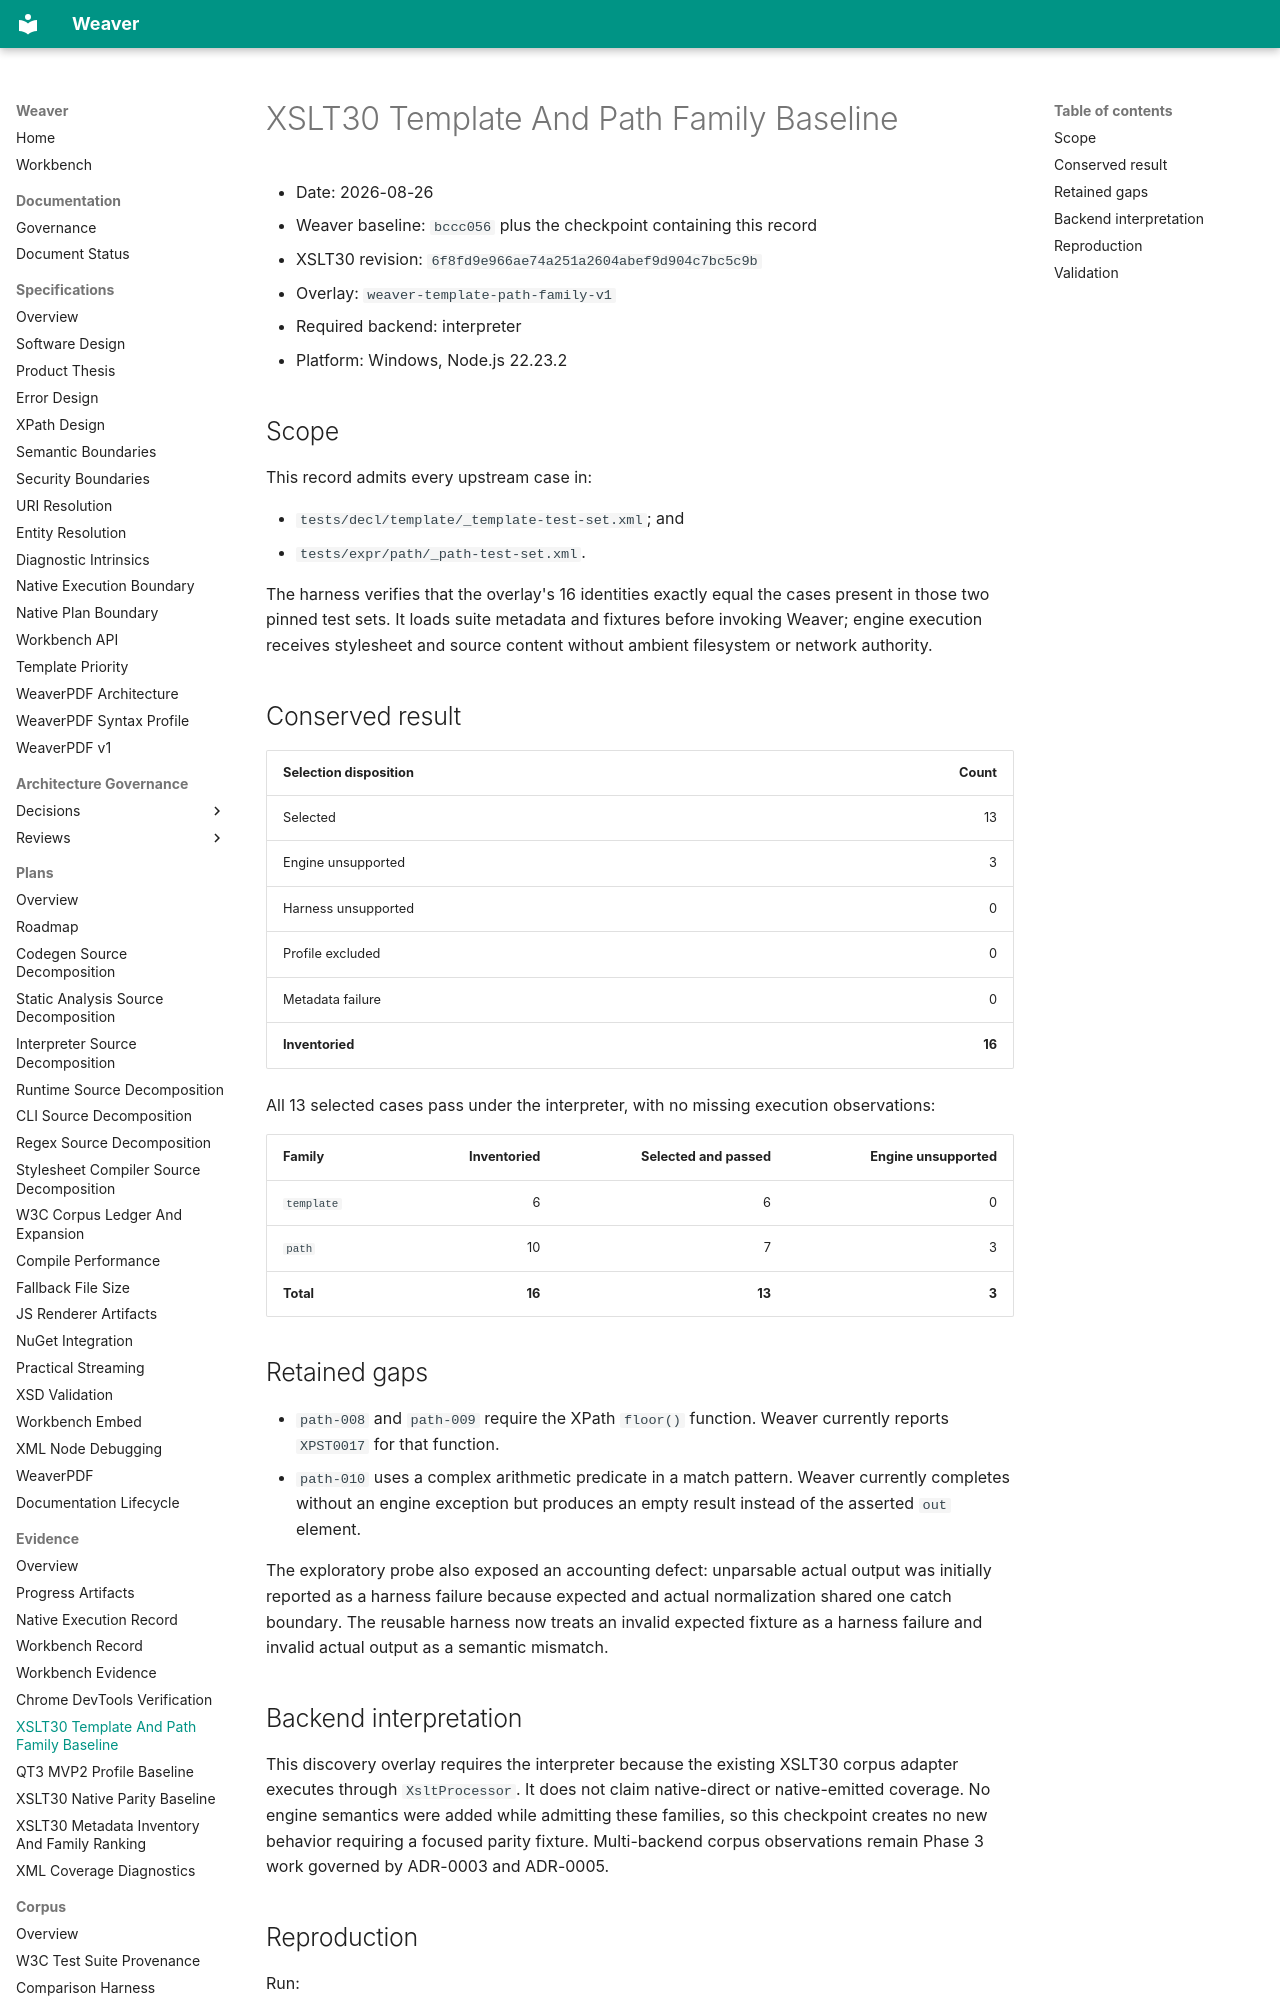

repository: Arakendo/weaver-xslt · page: Evidence/XSLT30 Template And Path Family Baseline/index.html · generator: mkdocs

# XSLT30 Template And Path Family Baseline

- Date: 2026-08-26
- Weaver baseline: `bccc056` plus the checkpoint containing this record
- XSLT30 revision: `6f8fd9e966ae74a251a2604abef9d904c7bc5c9b`
- Overlay: `weaver-template-path-family-v1`
- Required backend: interpreter
- Platform: Windows, Node.js 22.23.2

## Scope

This record admits every upstream case in:

- `tests/decl/template/_template-test-set.xml`; and
- `tests/expr/path/_path-test-set.xml`.

The harness verifies that the overlay's 16 identities exactly equal the cases
present in those two pinned test sets. It loads suite metadata and fixtures
before invoking Weaver; engine execution receives stylesheet and source
content without ambient filesystem or network authority.

## Conserved result

| Selection disposition | Count |
| --- | ---: |
| Selected | 13 |
| Engine unsupported | 3 |
| Harness unsupported | 0 |
| Profile excluded | 0 |
| Metadata failure | 0 |
| **Inventoried** | **16** |

All 13 selected cases pass under the interpreter, with no missing execution
observations:

| Family | Inventoried | Selected and passed | Engine unsupported |
| --- | ---: | ---: | ---: |
| `template` | 6 | 6 | 0 |
| `path` | 10 | 7 | 3 |
| **Total** | **16** | **13** | **3** |

## Retained gaps

- `path-008` and `path-009` require the XPath `floor()` function. Weaver
  currently reports `XPST0017` for that function.
- `path-010` uses a complex arithmetic predicate in a match pattern. Weaver
  currently completes without an engine exception but produces an empty
  result instead of the asserted `out` element.

The exploratory probe also exposed an accounting defect: unparsable actual
output was initially reported as a harness failure because expected and actual
normalization shared one catch boundary. The reusable harness now treats an
invalid expected fixture as a harness failure and invalid actual output as a
semantic mismatch.

## Backend interpretation

This discovery overlay requires the interpreter because the existing XSLT30
corpus adapter executes through `XsltProcessor`. It does not claim
native-direct or native-emitted coverage. No engine semantics were added while
admitting these families, so this checkpoint creates no new behavior requiring
a focused parity fixture. Multi-backend corpus observations remain Phase 3
work governed by ADR-0003 and ADR-0005.
